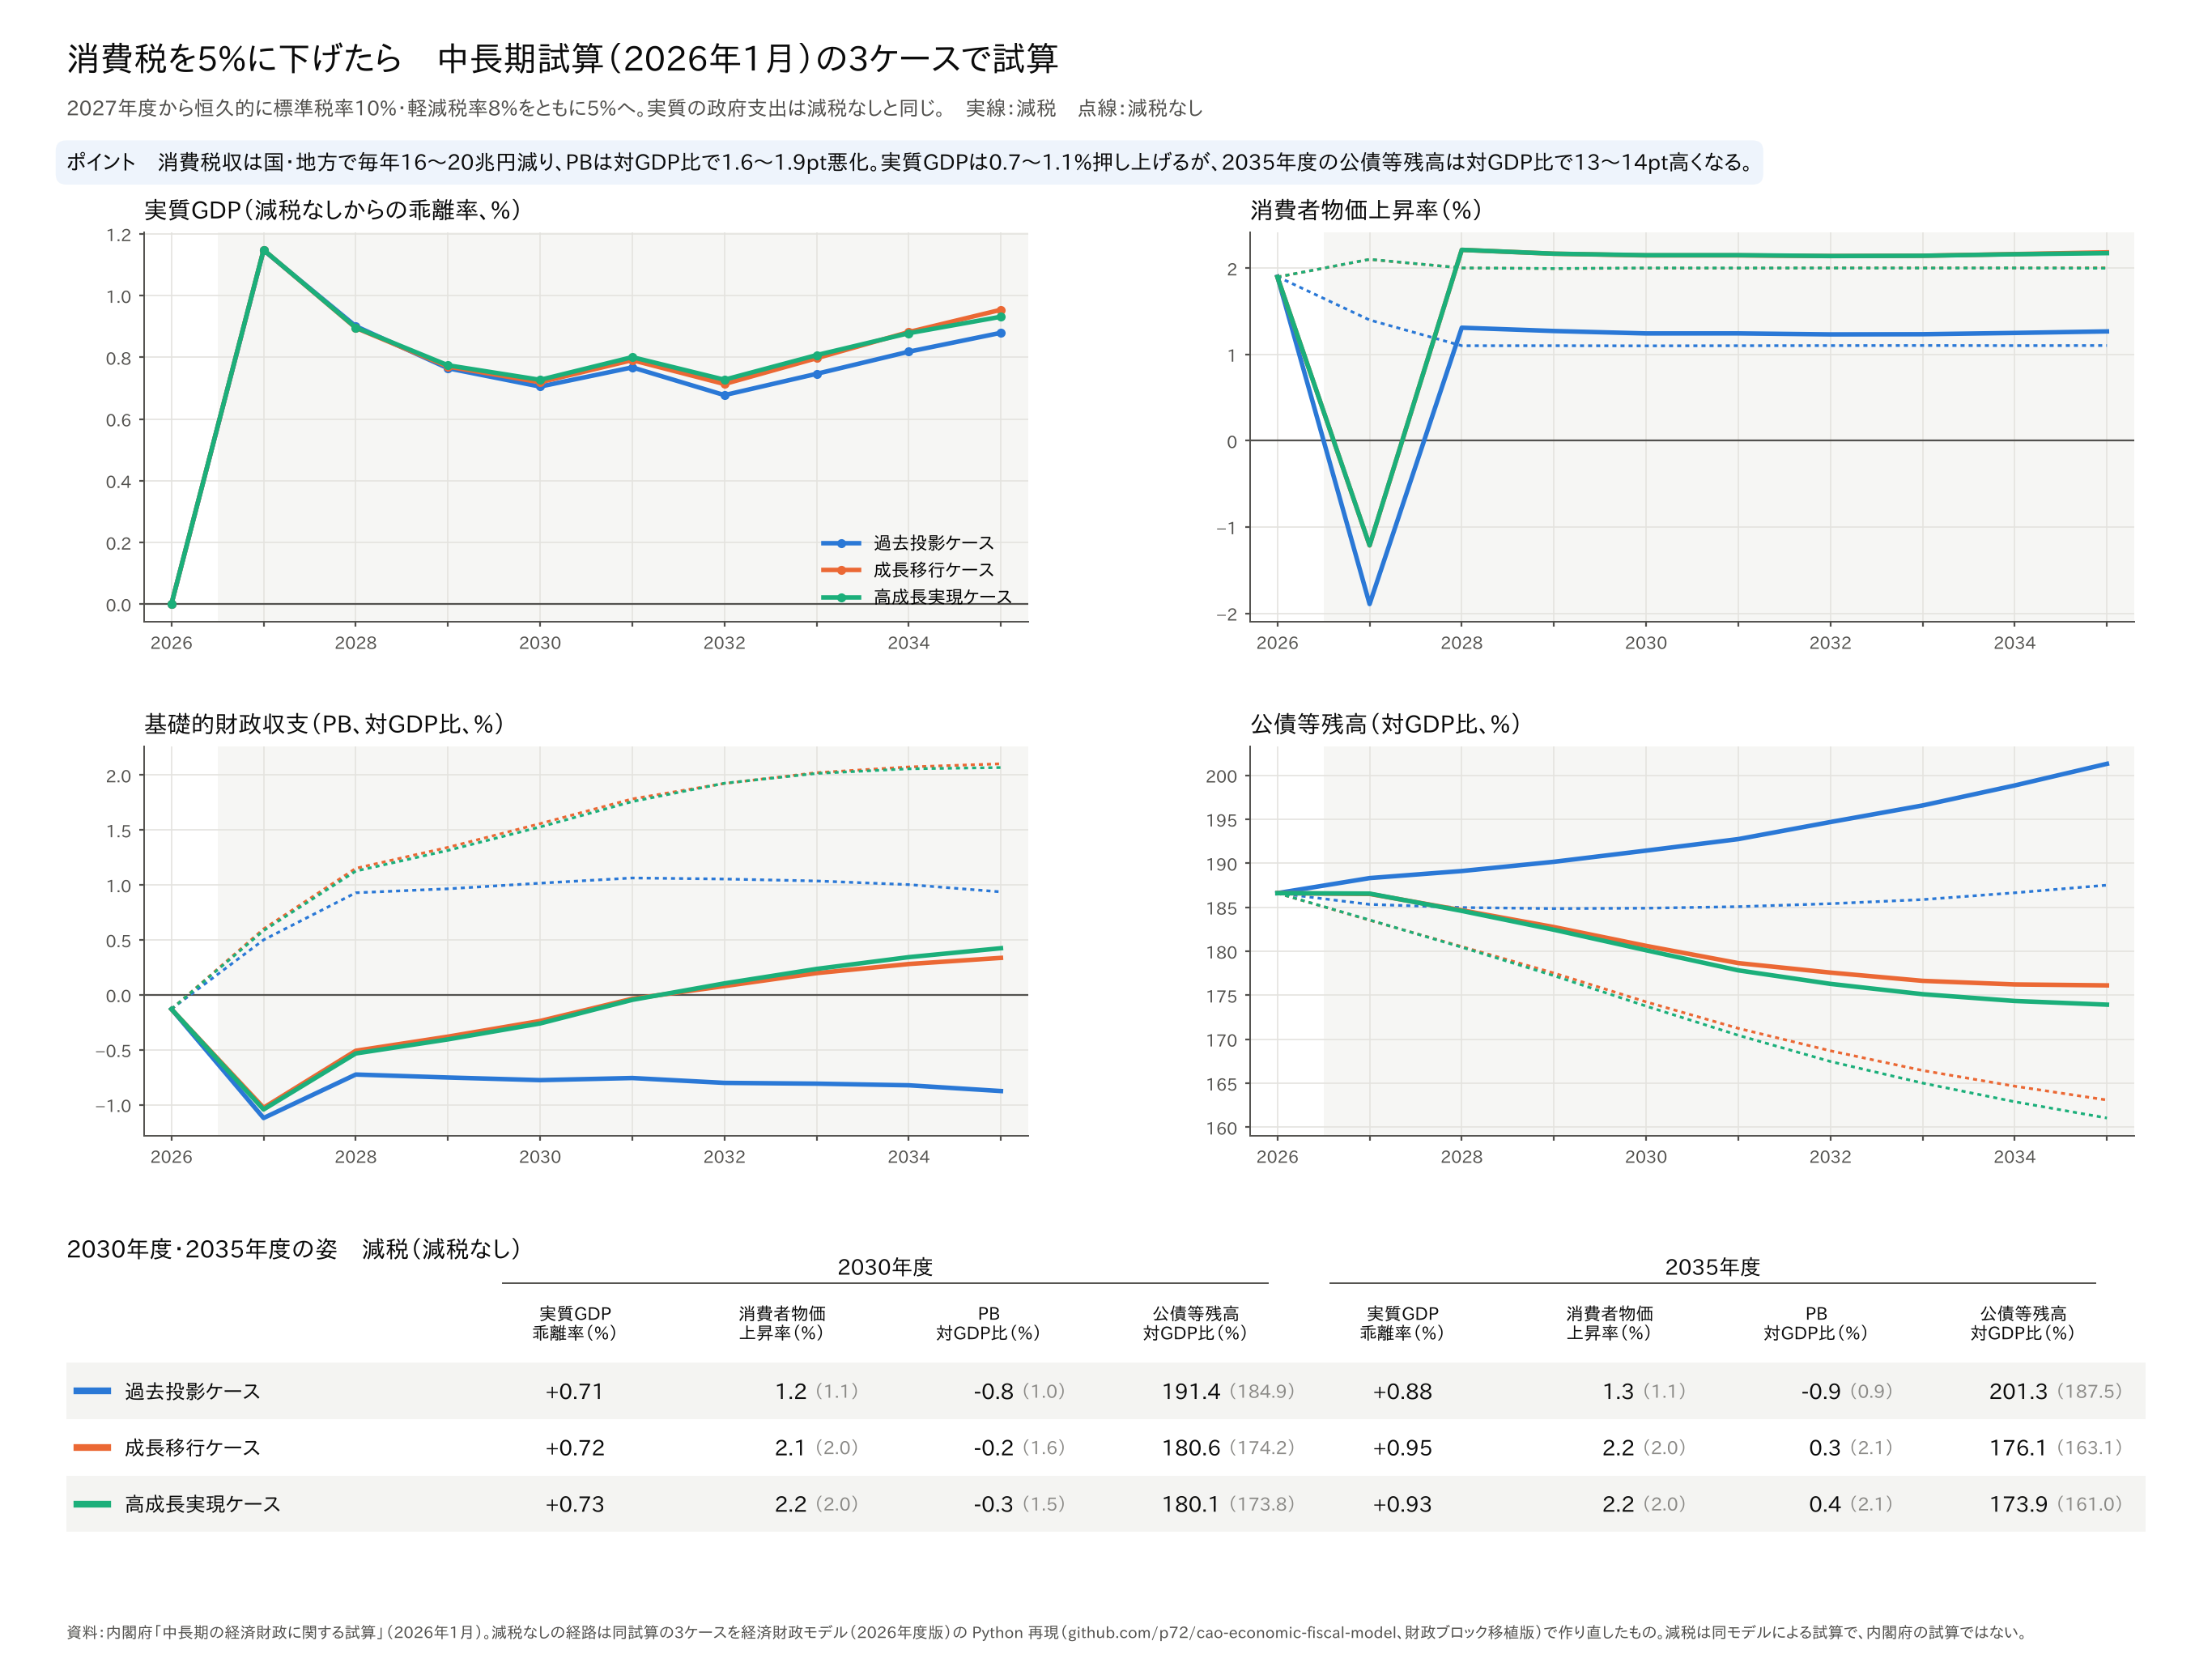

Source data for this figure (header and first rows):
case, scen, year, rgdp, rgdp_g, ngdp, cpi_g, pgdp_g, cp, pb, debt, rgb, tciv
kako, base, 2026, 601064, 1.303, 692, 1.901, 2.004, 304682, -0.1294, 186.6, 2.1, 33.05
kako, cut, 2026, 601064, 1.303, 692, 1.901, 2.004, 304682, -0.1294, 186.6, 2.1, 33.05
kako, base, 2027, 604663, 0.5987, 703.8, 1.399, 1.101, 306616, 0.4998, 185.3, 2.101, 33.44
kako, cut, 2027, 611597, 1.752, 696.9, -1.893, -1.016, 312516, -1.121, 188.3, 2.153, 17.75
kako, base, 2028, 607678, 0.4987, 712.3, 1.101, 0.7017, 307296, 0.9286, 185, 2.001, 33.83
kako, cut, 2028, 613152, 0.2542, 705.3, 1.31, 0.9427, 312279, -0.7256, 189.1, 2.382, 17.97
kako, base, 2029, 610715, 0.4998, 720.8, 1.101, 0.7032, 306505, 0.9647, 184.8, 1.999, 34.2
kako, cut, 2029, 615383, 0.3639, 714.2, 1.271, 0.8937, 311104, -0.7526, 190.2, 2.401, 18.18
kako, base, 2030, 613770, 0.5001, 729.5, 1.099, 0.7026, 310443, 1.016, 184.9, 1.999, 35
kako, cut, 2030, 618097, 0.441, 723.5, 1.243, 0.8651, 315327, -0.7766, 191.4, 2.51, 18.65
kako, base, 2031, 616837, 0.4997, 738.3, 1.101, 0.7041, 311390, 1.063, 185.1, 1.901, 35.54
kako, cut, 2031, 621569, 0.5618, 733.9, 1.244, 0.863, 317257, -0.7574, 192.7, 2.514, 19.02
kako, base, 2032, 619922, 0.5002, 747.3, 1.102, 0.703, 311047, 1.054, 185.4, 1.899, 36
kako, cut, 2032, 624121, 0.4105, 743.2, 1.232, 0.8487, 317941, -0.8016, 194.7, 2.579, 19.34
kako, base, 2033, 623019, 0.4995, 756.3, 1.104, 0.702, 310429, 1.036, 185.9, 1.801, 36.43
kako, cut, 2033, 627669, 0.5685, 753.7, 1.234, 0.8449, 318541, -0.8087, 196.6, 2.553, 19.66
kako, base, 2034, 625513, 0.4002, 764.6, 1.102, 0.7017, 309829, 1.003, 186.6, 1.799, 36.87
kako, cut, 2034, 630630, 0.4717, 763.8, 1.249, 0.862, 319076, -0.8235, 198.8, 2.575, 19.99
kako, base, 2035, 628011, 0.3994, 773.1, 1.103, 0.7023, 309423, 0.9368, 187.5, 1.702, 37.34
kako, cut, 2035, 633533, 0.4604, 774.1, 1.267, 0.8817, 319697, -0.8759, 201.3, 2.513, 20.33
seicho, base, 2026, 600922, 1.297, 691.8, 1.897, 2.001, 303115, -0.1308, 186.6, 2.099, 32.93
seicho, cut, 2026, 600922, 1.297, 691.8, 1.897, 2.001, 303115, -0.1308, 186.6, 2.099, 32.93
seicho, base, 2027, 607515, 1.097, 710.6, 2.101, 1.603, 307818, 0.5997, 183.5, 2.302, 33.88
seicho, cut, 2027, 614491, 2.258, 703.6, -1.213, -0.5316, 313746, -1.028, 186.5, 2.354, 17.98
seicho, base, 2028, 614198, 1.1, 729.9, 2.002, 1.604, 310829, 1.151, 180.5, 2.5, 34.8
seicho, cut, 2028, 619696, 0.847, 722.7, 2.212, 1.849, 315839, -0.5093, 184.7, 2.881, 18.48
seicho, base, 2029, 622182, 1.3, 751.2, 1.996, 1.603, 313206, 1.342, 177.5, 2.7, 35.8
seicho, cut, 2029, 626972, 1.174, 744.3, 2.167, 1.797, 317933, -0.3806, 182.7, 3.103, 19.03
seicho, base, 2030, 632133, 1.599, 775.5, 2, 1.601, 322021, 1.558, 174.2, 2.9, 37.42
seicho, cut, 2030, 636678, 1.548, 769.2, 2.147, 1.768, 327147, -0.2382, 180.6, 3.414, 19.94
seicho, base, 2031, 642245, 1.6, 800.5, 1.999, 1.602, 327581, 1.782, 171.2, 3.001, 38.78
seicho, cut, 2031, 647323, 1.672, 795.9, 2.147, 1.767, 333825, -0.03605, 178.7, 3.622, 20.76
seicho, base, 2032, 651905, 1.504, 825.6, 2.003, 1.602, 331311, 1.923, 168.7, 3.1, 40.02
seicho, cut, 2032, 656554, 1.426, 821.4, 2.14, 1.758, 338739, 0.07929, 177.6, 3.794, 21.52
seicho, base, 2033, 661670, 1.498, 851.3, 2.002, 1.6, 335116, 2.022, 166.4, 3.2, 41.29
seicho, cut, 2033, 666943, 1.582, 849.1, 2.143, 1.755, 343982, 0.1973, 176.6, 3.972, 22.31
seicho, base, 2034, 670933, 1.4, 877.1, 2.002, 1.601, 338711, 2.074, 164.7, 3.3, 42.59
seicho, cut, 2034, 676849, 1.485, 877, 2.163, 1.777, 348959, 0.2801, 176.2, 4.107, 23.11
seicho, base, 2035, 680323, 1.4, 903.6, 2.003, 1.601, 342640, 2.102, 163.1, 3.301, 43.94
seicho, cut, 2035, 686813, 1.472, 905.9, 2.183, 1.799, 354193, 0.336, 176.1, 4.155, 23.96
koseicho, base, 2026, 600931, 1.297, 691.8, 1.897, 1.997, 303143, -0.1301, 186.6, 2.099, 32.94
koseicho, cut, 2026, 600931, 1.297, 691.8, 1.897, 1.997, 303143, -0.1301, 186.6, 2.099, 32.94
koseicho, base, 2027, 607524, 1.097, 710.6, 2.102, 1.603, 307777, 0.5838, 183.6, 2.402, 33.89
koseicho, cut, 2027, 614500, 2.258, 703.6, -1.212, -0.5318, 313706, -1.043, 186.5, 2.454, 17.98
koseicho, base, 2028, 614824, 1.202, 730.6, 2.002, 1.604, 311095, 1.126, 180.5, 2.7, 34.84
koseicho, cut, 2028, 620335, 0.9496, 723.4, 2.212, 1.849, 316118, -0.5339, 184.6, 3.082, 18.5
koseicho, base, 2029, 624046, 1.5, 753.5, 1.995, 1.602, 313887, 1.314, 177.2, 3, 35.87
koseicho, cut, 2029, 628877, 1.377, 746.6, 2.167, 1.797, 318644, -0.4057, 182.4, 3.403, 19.07
koseicho, base, 2030, 635279, 1.8, 779.3, 2.002, 1.603, 322702, 1.527, 173.8, 3.201, 37.49
koseicho, cut, 2030, 639897, 1.752, 773.1, 2.15, 1.773, 327866, -0.2609, 180.1, 3.715, 19.99
koseicho, base, 2031, 647357, 1.901, 806.9, 2.001, 1.602, 328444, 1.758, 170.4, 3.3, 38.88
koseicho, cut, 2031, 652539, 1.976, 802.3, 2.151, 1.771, 334733, -0.04604, 177.8, 3.921, 20.82
koseicho, base, 2032, 659642, 1.898, 835.4, 2.002, 1.602, 332729, 1.925, 167.5, 3.5, 40.17
koseicho, cut, 2032, 664439, 1.824, 831.4, 2.141, 1.762, 340224, 0.1038, 176.3, 4.195, 21.6
koseicho, base, 2033, 671514, 1.8, 864, 2.001, 1.603, 336243, 2.015, 165, 3.601, 41.42
koseicho, cut, 2033, 676934, 1.881, 861.9, 2.143, 1.763, 345169, 0.2355, 175.1, 4.376, 22.38
koseicho, base, 2034, 683602, 1.8, 893.7, 2.002, 1.603, 339722, 2.057, 162.9, 3.601, 42.71
koseicho, cut, 2034, 689604, 1.872, 893.7, 2.161, 1.782, 350005, 0.3427, 174.3, 4.411, 23.18
koseicho, base, 2035, 695900, 1.799, 924.3, 1.999, 1.6, 343866, 2.068, 161, 3.699, 44.08
koseicho, cut, 2035, 702382, 1.853, 926.6, 2.174, 1.797, 355434, 0.4239, 173.9, 4.553, 24.04
